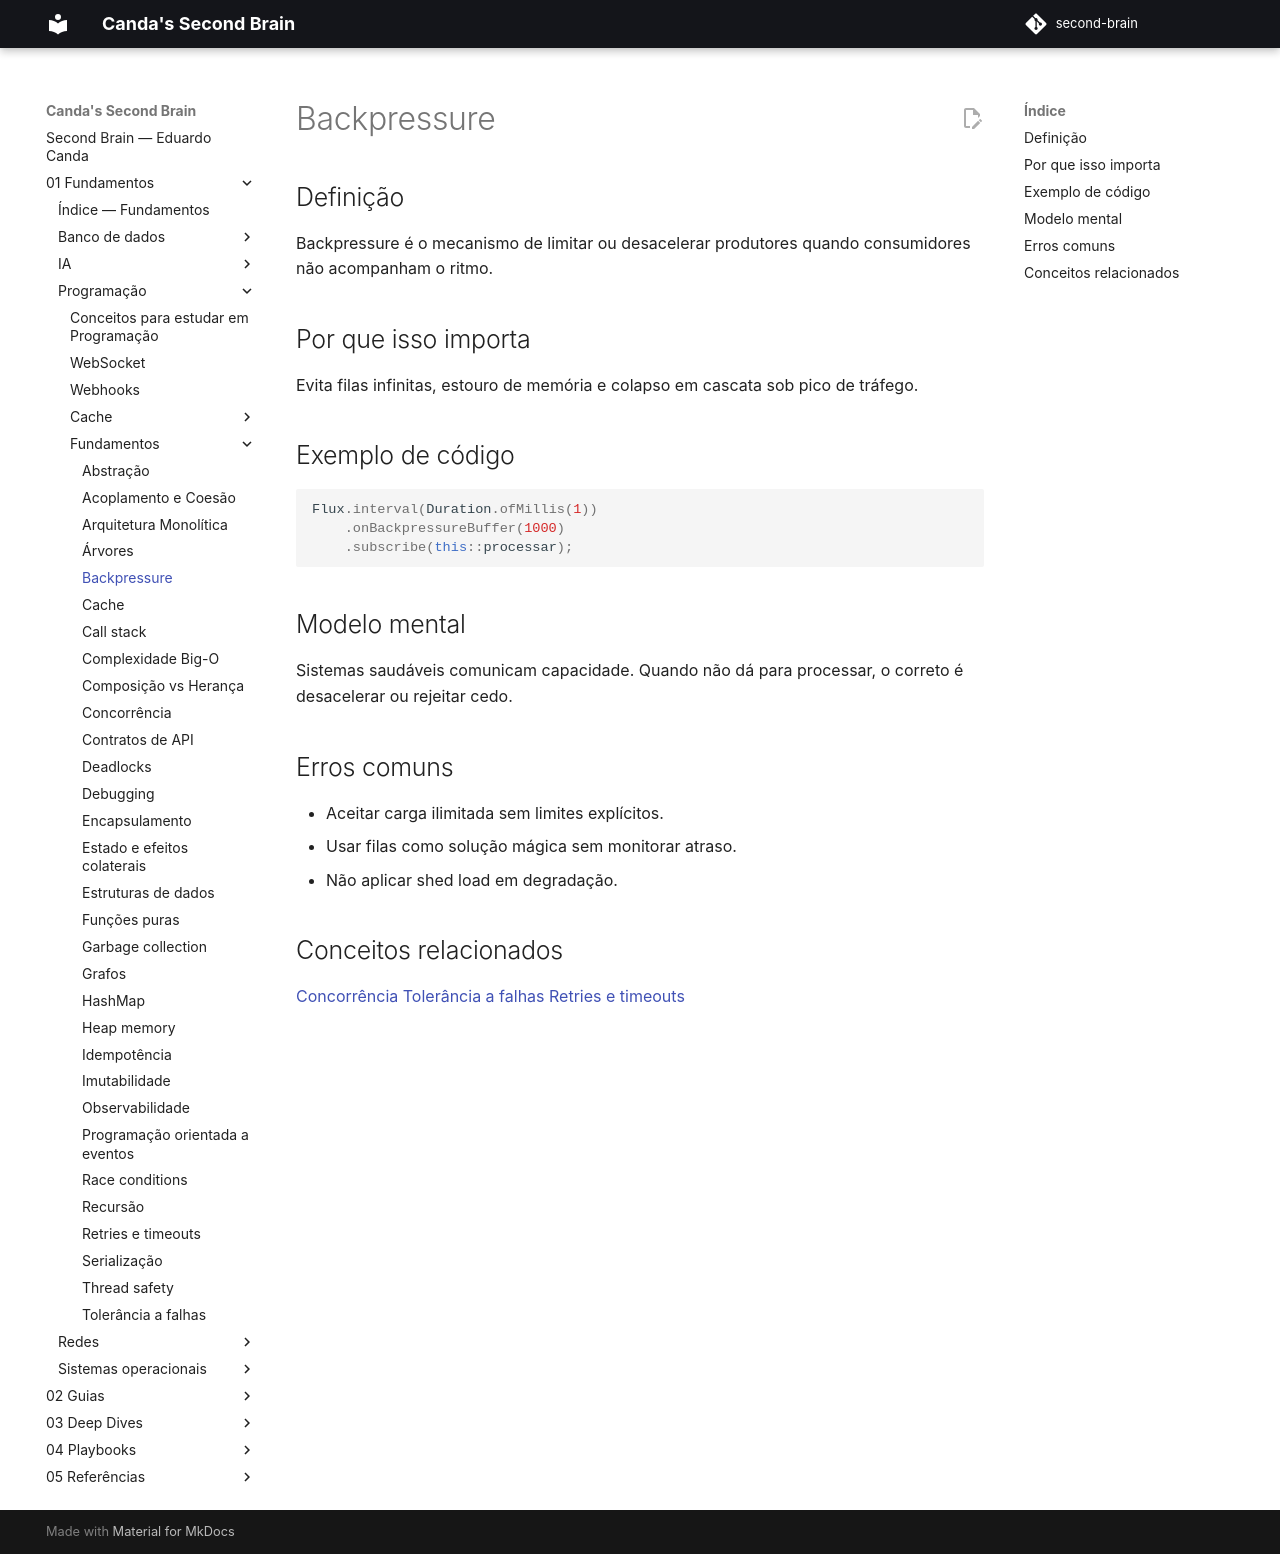

repository: EduardoCanda/second-brain · page: 01 - Fundamentos/Programação/Fundamentos/backpressure/index.html · generator: mkdocs

# Backpressure

## Definição
Backpressure é o mecanismo de limitar ou desacelerar produtores quando consumidores não acompanham o ritmo.

## Por que isso importa
Evita filas infinitas, estouro de memória e colapso em cascata sob pico de tráfego.

## Exemplo de código
```java
Flux.interval(Duration.ofMillis(1))
    .onBackpressureBuffer(1000)
    .subscribe(this::processar);
```

## Modelo mental
Sistemas saudáveis comunicam capacidade. Quando não dá para processar, o correto é desacelerar ou rejeitar cedo.

## Erros comuns
- Aceitar carga ilimitada sem limites explícitos.
- Usar filas como solução mágica sem monitorar atraso.
- Não aplicar shed load em degradação.

## Conceitos relacionados
[Concorrência](concorrencia.md)
[Tolerância a falhas](tolerancia-a-falhas.md)
[Retries e timeouts](retries-e-timeouts.md)
